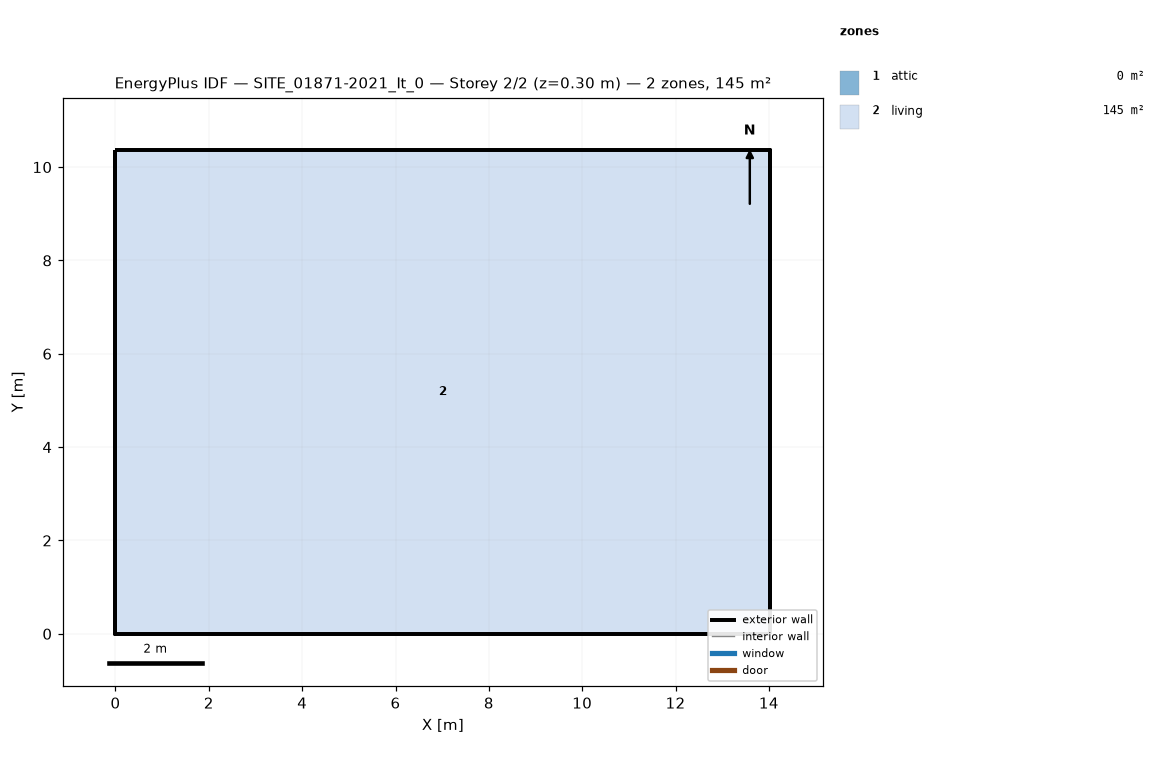
=== STOREY PLAN SPEC (per zone: floor XY polygon, exterior-wall plan segments, windows/doors) ===
zone 1: attic  (0.0 m²)
  exterior wall: (14.03, 0.00) – (14.03, 10.37) – (14.03, 5.18)  [15.6 m]
  exterior wall: (0.00, 10.37) – (0.00, 0.00) – (0.00, 5.18)  [15.6 m]
zone 2: living  (145.5 m²)
  floor: (0.00, 0.00) (0.00, 10.37) (14.03, 10.37) (14.03, 0.00)
  exterior wall: (0.00, 0.00) – (14.03, 0.00)  [14.0 m]
  exterior wall: (14.03, 0.00) – (14.03, 10.37)  [10.4 m]
  exterior wall: (14.03, 10.37) – (0.00, 10.37)  [14.0 m]
  exterior wall: (0.00, 10.37) – (0.00, 0.00)  [10.4 m]

=== DERIVED (storey summary) ===
Building: SITE_01871-2021_It_0
Storey: 2 of 2  (floor level z = 0.30 m)
Storey gross floor area: 145.5 m²
Zones on this storey: 2
  - attic: floor 0.0 m²; exterior wall 31.1 m (17.9 m²); WWR 0.0%
  - living: floor 145.5 m²; exterior wall 48.8 m (131.4 m²); WWR 0.0%
Zone adjacency: (none detected)